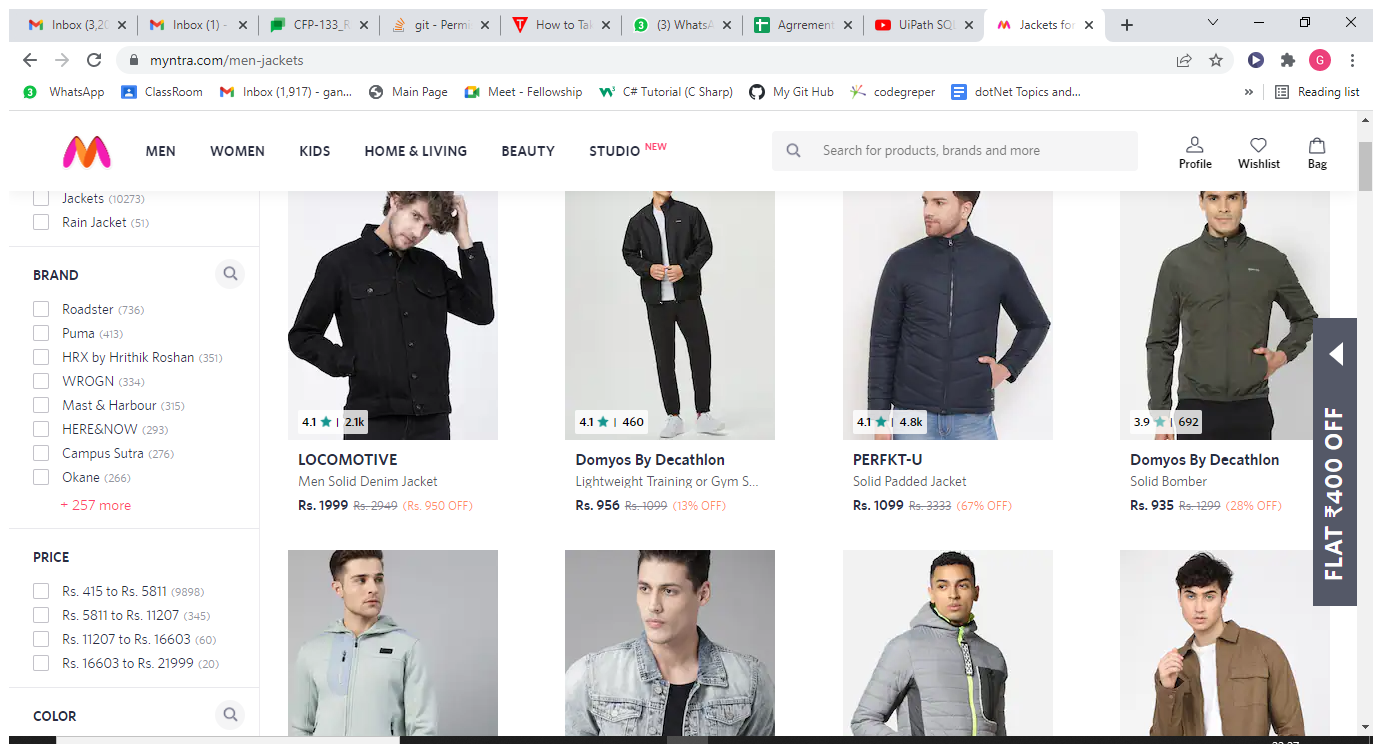
Task: This Project Contains All the Activity of TableExtraction

Workflow: ItarateData

Step 1: Use Browser Chrome: Jackets for Men - Buy Jackets for Men Online in India | Myntra in window 'Jackets for Men - Buy Jackets for Men Online in India | Myntra' (chrome.exe)

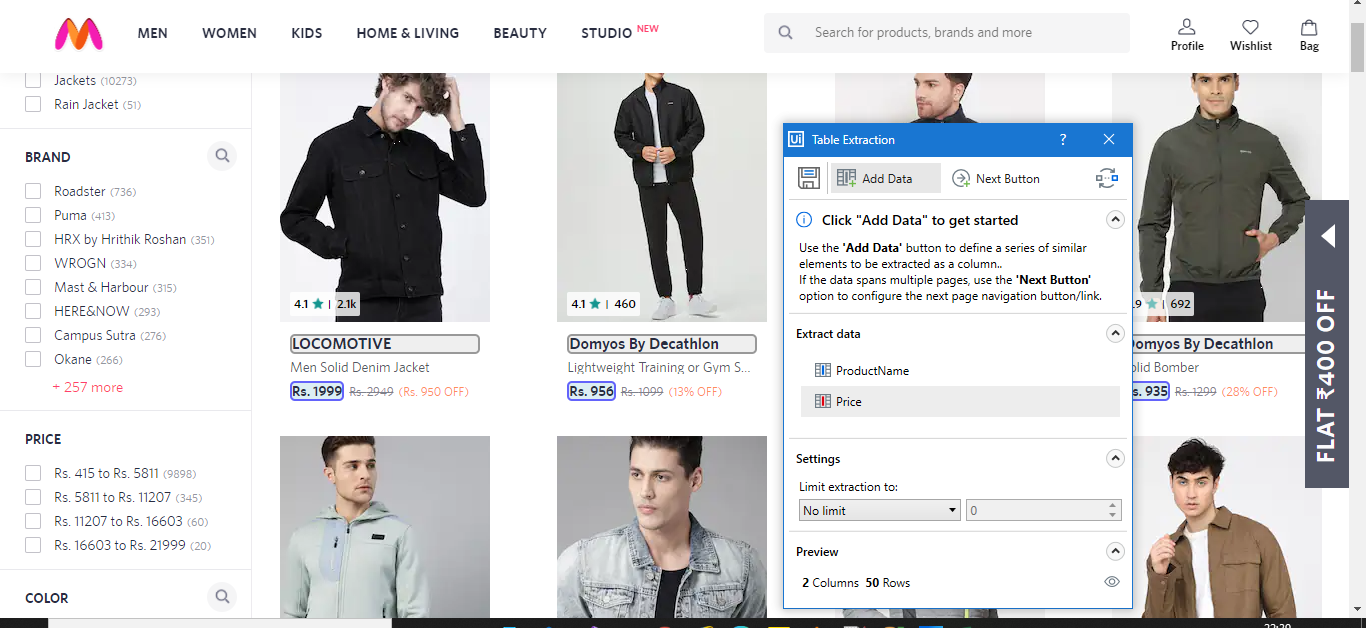
Step 2: get-text